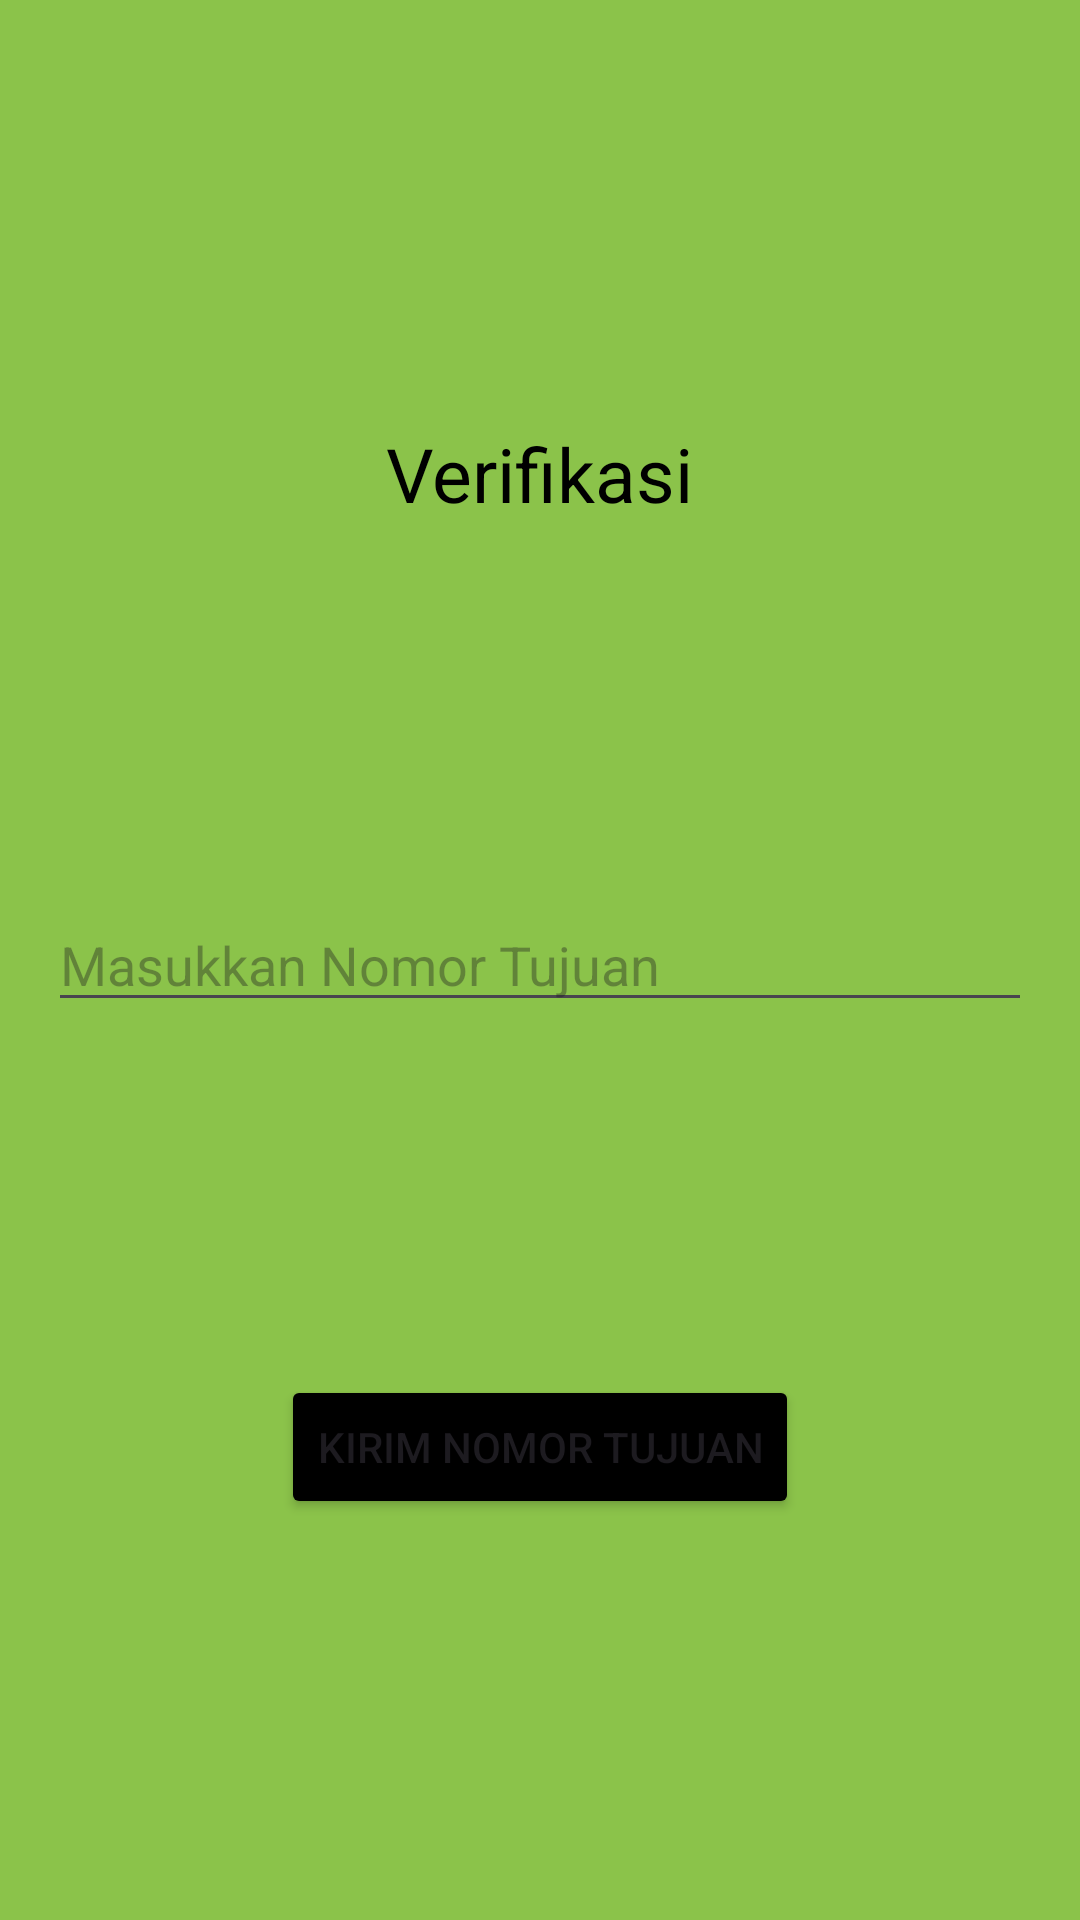

Layout XML and referenced resources for this Android screen:
<!-- AndroidManifest.xml: application theme Theme.Marsmuti -->
<!-- res/layout/activity_third.xml -->
<?xml version="1.0" encoding="utf-8"?>
<androidx.constraintlayout.widget.ConstraintLayout
    xmlns:android="http://schemas.android.com/apk/res/android"
    xmlns:app="http://schemas.android.com/apk/res-auto"
    xmlns:tools="http://schemas.android.com/tools"
    android:id="@+id/main"
    android:layout_width="match_parent"
    android:layout_height="match_parent"
    android:background="#8BC34A"
    android:orientation="vertical"
    android:gravity="center"
    android:padding="16dp">

    <EditText
        android:id="@+id/inputNoTujuan"
        android:layout_width="match_parent"
        android:layout_height="wrap_content"
        android:hint="Masukkan Nomor Tujuan"
        android:inputType="number"
        app:layout_constraintBottom_toBottomOf="parent"
        app:layout_constraintEnd_toEndOf="parent"
        app:layout_constraintStart_toStartOf="parent"
        app:layout_constraintTop_toTopOf="parent" />

    <Button
        android:id="@+id/btnKirim"
        android:layout_width="wrap_content"
        android:layout_height="wrap_content"
        android:backgroundTint="@color/black"
        android:text="Kirim Nomor Tujuan"
        app:layout_constraintBottom_toBottomOf="parent"
        app:layout_constraintEnd_toEndOf="parent"
        app:layout_constraintStart_toStartOf="parent"
        app:layout_constraintTop_toBottomOf="@+id/inputNoTujuan" />

    <TextView
        android:id="@+id/textView2"
        android:layout_width="wrap_content"
        android:layout_height="wrap_content"
        android:text="Verifikasi"
        android:textSize="25dp"
        android:textColor="@color/black"
        app:layout_constraintBottom_toTopOf="@+id/inputNoTujuan"
        app:layout_constraintEnd_toEndOf="parent"
        app:layout_constraintStart_toStartOf="parent"
        app:layout_constraintTop_toTopOf="parent" />

</androidx.constraintlayout.widget.ConstraintLayout>
<!-- resources referenced by this layout -->
<resources>
  <style name="Theme.Marsmuti" parent="Base.Theme.Marsmuti" />
  <style name="Base.Theme.Marsmuti" parent="Theme.Material3.DayNight.NoActionBar">
          
          
      </style>
  <!-- not gathered from this repository: default colours our renderer supplied (Android Studio template values) -->
  <color name="black">#FF000000</color>
</resources>
